Image classification data set "spectrograms_split" (yildiramdsa/sleep_apnea_classification_via_eeg_spectrograms_and_deep_learning on GitHub). Class labels (4): mild, moderate, normal, severe.

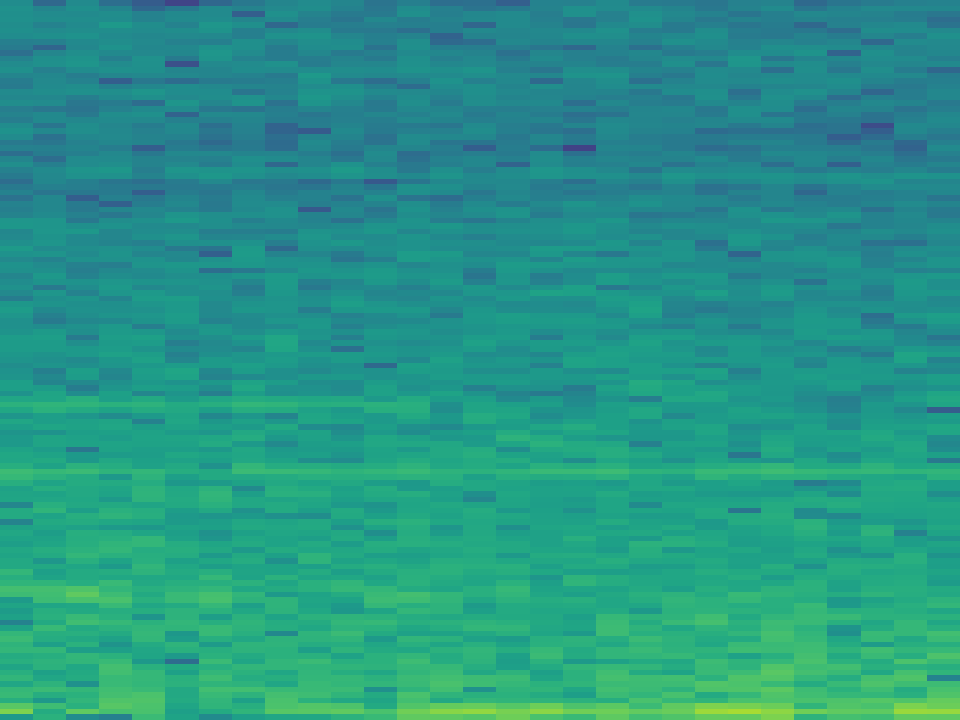
Label: mild

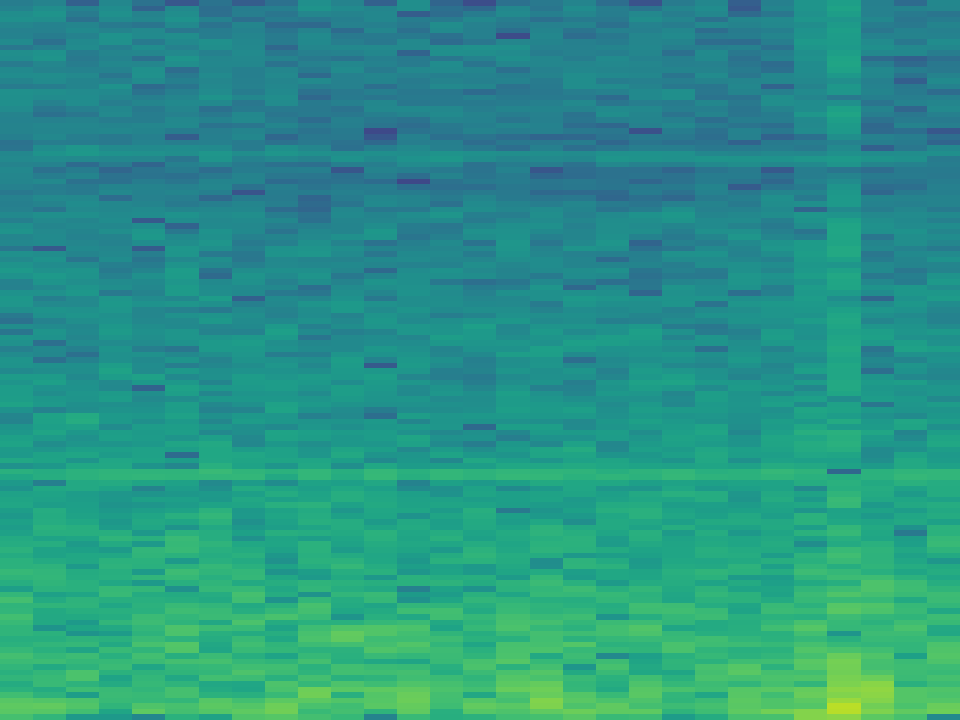
Label: severe

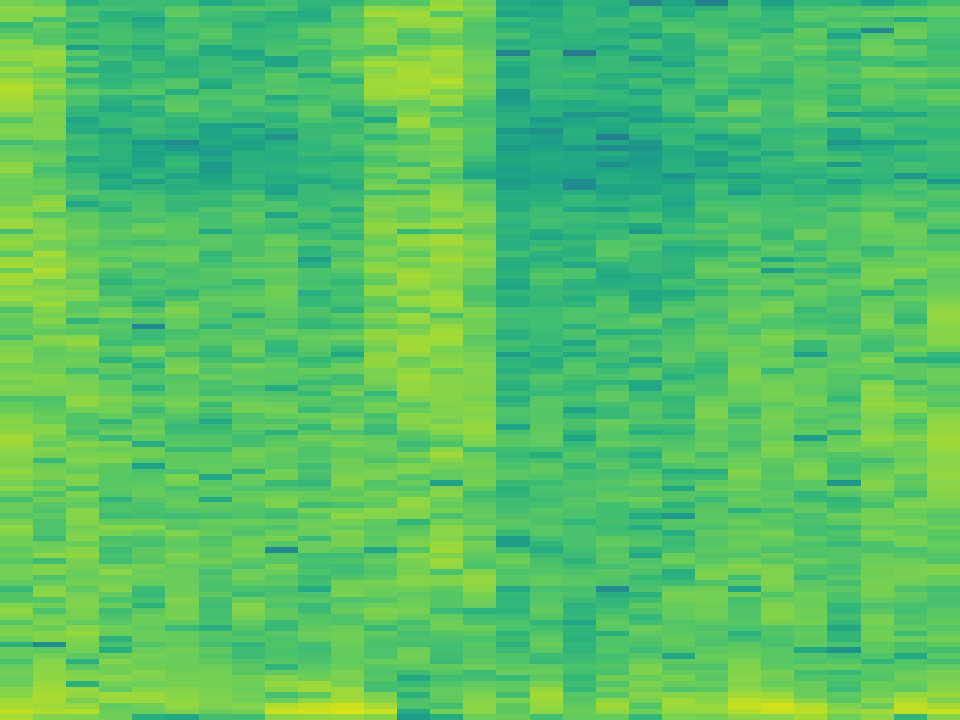
Label: moderate

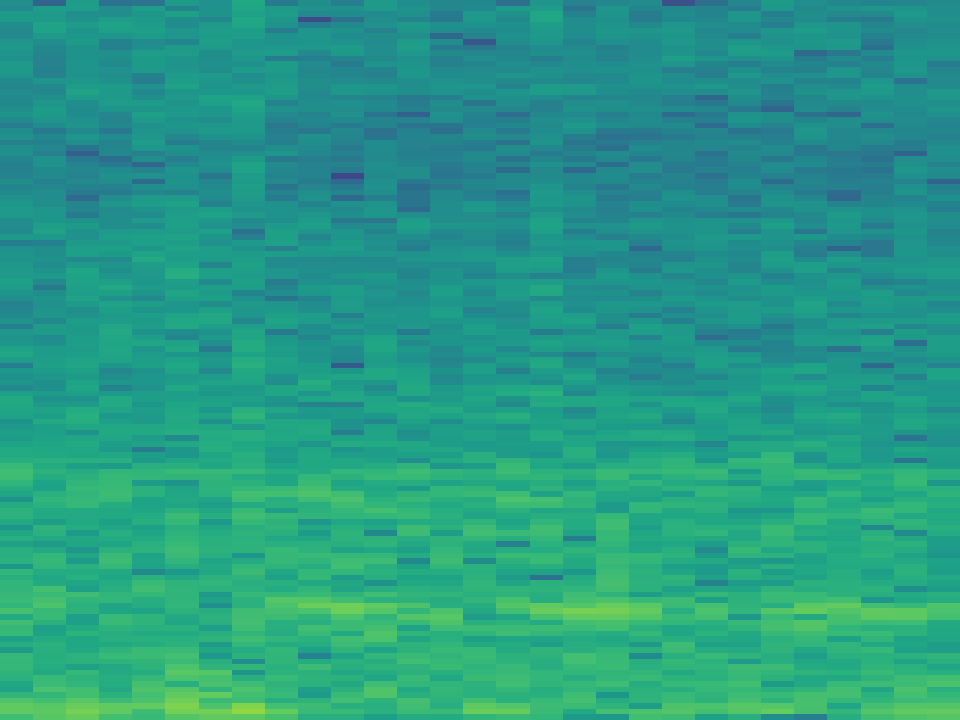
Label: normal

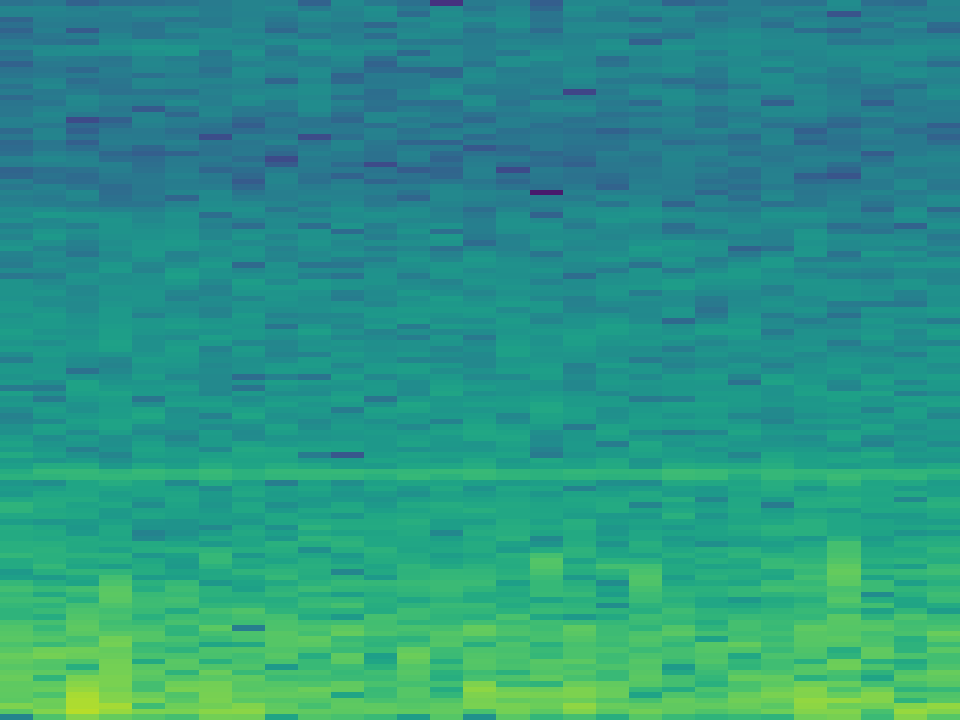
Label: mild

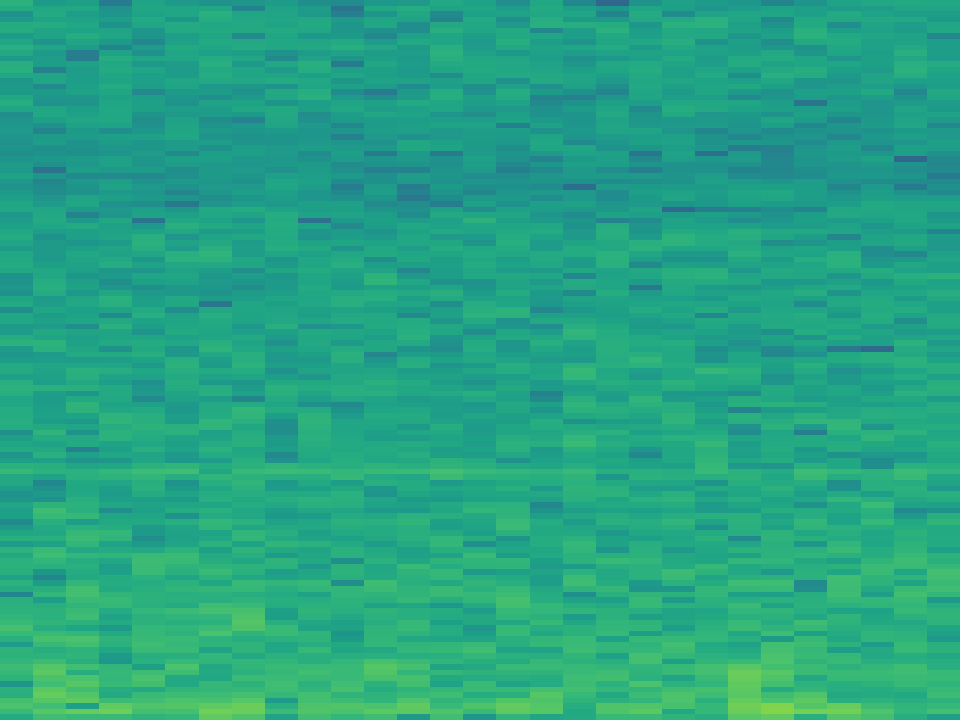
Label: normal
